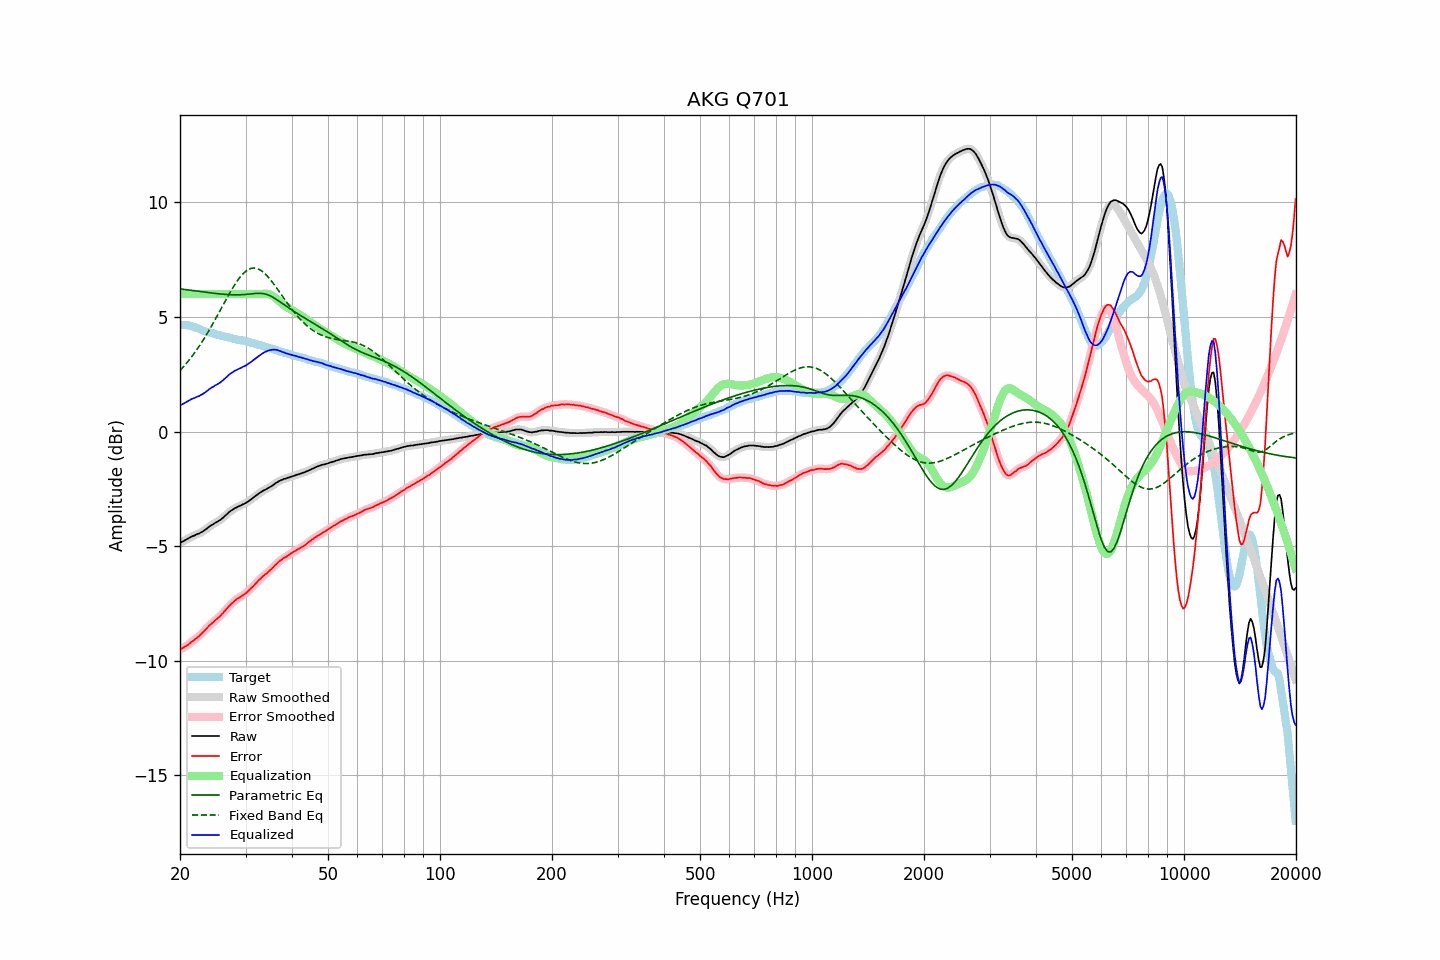

Data behind this chart, as committed beside it:
frequency, raw, error, smoothed, error_smoothed, equalization, parametric_eq, fixed_band_eq, equalized_raw, equalized_smoothed, target
20.00, -4.86, -9.52, -4.86, -9.52, 6.00, 6.22, 2.66, 1.14, 1.14, 4.66
20.20, -4.82, -9.47, -4.83, -9.48, 6.00, 6.22, 2.74, 1.18, 1.17, 4.65
20.40, -4.79, -9.44, -4.79, -9.44, 6.00, 6.21, 2.81, 1.21, 1.21, 4.65
20.61, -4.75, -9.39, -4.75, -9.40, 6.00, 6.20, 2.89, 1.25, 1.25, 4.64
20.81, -4.71, -9.35, -4.71, -9.35, 6.00, 6.19, 2.98, 1.29, 1.29, 4.64
21.02, -4.67, -9.31, -4.67, -9.30, 6.00, 6.18, 3.06, 1.33, 1.33, 4.64
21.23, -4.63, -9.25, -4.63, -9.25, 6.00, 6.17, 3.15, 1.37, 1.37, 4.62
21.44, -4.59, -9.19, -4.60, -9.20, 6.00, 6.16, 3.24, 1.41, 1.40, 4.60
21.66, -4.56, -9.14, -4.56, -9.14, 6.00, 6.15, 3.33, 1.44, 1.44, 4.58
21.87, -4.54, -9.09, -4.53, -9.08, 6.00, 6.14, 3.43, 1.46, 1.47, 4.55
22.09, -4.50, -9.03, -4.51, -9.03, 6.00, 6.13, 3.53, 1.50, 1.49, 4.53
22.31, -4.47, -8.98, -4.48, -8.98, 6.00, 6.12, 3.63, 1.53, 1.52, 4.51
22.54, -4.45, -8.93, -4.44, -8.92, 6.00, 6.11, 3.73, 1.55, 1.56, 4.48
22.76, -4.40, -8.85, -4.41, -8.85, 6.00, 6.10, 3.84, 1.60, 1.59, 4.45
22.99, -4.37, -8.79, -4.37, -8.78, 6.00, 6.09, 3.94, 1.63, 1.63, 4.42
23.22, -4.32, -8.71, -4.32, -8.71, 6.00, 6.09, 4.06, 1.68, 1.68, 4.39
23.45, -4.27, -8.64, -4.27, -8.64, 6.00, 6.08, 4.17, 1.73, 1.73, 4.36
23.69, -4.22, -8.57, -4.22, -8.56, 6.00, 6.07, 4.29, 1.78, 1.78, 4.34
23.92, -4.16, -8.48, -4.16, -8.49, 6.00, 6.06, 4.40, 1.84, 1.84, 4.32
24.16, -4.11, -8.42, -4.12, -8.43, 6.00, 6.05, 4.53, 1.89, 1.88, 4.31
24.40, -4.07, -8.36, -4.07, -8.36, 6.00, 6.04, 4.65, 1.93, 1.93, 4.29
24.65, -4.03, -8.30, -4.03, -8.30, 6.00, 6.03, 4.77, 1.97, 1.97, 4.27
24.89, -3.98, -8.23, -3.99, -8.24, 6.00, 6.03, 4.90, 2.02, 2.01, 4.25
25.14, -3.95, -8.18, -3.95, -8.18, 6.00, 6.02, 5.03, 2.05, 2.05, 4.23
25.39, -3.90, -8.11, -3.90, -8.12, 6.00, 6.01, 5.16, 2.10, 2.10, 4.21
25.65, -3.86, -8.06, -3.86, -8.05, 6.00, 6.00, 5.29, 2.14, 2.14, 4.20
25.91, -3.80, -7.97, -3.80, -7.98, 6.00, 6.00, 5.41, 2.20, 2.20, 4.17
26.16, -3.75, -7.91, -3.75, -7.90, 6.00, 5.99, 5.54, 2.25, 2.25, 4.16
26.43, -3.68, -7.82, -3.68, -7.82, 6.00, 5.99, 5.67, 2.32, 2.32, 4.14
26.69, -3.62, -7.75, -3.62, -7.74, 6.00, 5.98, 5.80, 2.38, 2.38, 4.13
26.96, -3.55, -7.66, -3.55, -7.66, 6.00, 5.98, 5.93, 2.45, 2.45, 4.11
27.23, -3.49, -7.59, -3.50, -7.59, 6.00, 5.97, 6.05, 2.51, 2.50, 4.10
27.50, -3.44, -7.52, -3.44, -7.52, 6.00, 5.97, 6.17, 2.56, 2.56, 4.07
27.77, -3.40, -7.45, -3.40, -7.45, 6.00, 5.97, 6.29, 2.60, 2.60, 4.05
28.05, -3.35, -7.39, -3.36, -7.39, 6.00, 5.97, 6.40, 2.65, 2.64, 4.04
28.33, -3.32, -7.33, -3.32, -7.34, 6.00, 5.96, 6.51, 2.68, 2.68, 4.01
28.62, -3.28, -7.28, -3.28, -7.29, 6.00, 5.97, 6.61, 2.72, 2.72, 4.00
28.90, -3.25, -7.25, -3.25, -7.24, 6.00, 5.97, 6.70, 2.75, 2.75, 4.00
29.19, -3.22, -7.20, -3.22, -7.20, 6.00, 5.97, 6.79, 2.78, 2.78, 3.98
29.48, -3.18, -7.16, -3.19, -7.16, 6.00, 5.97, 6.87, 2.82, 2.81, 3.98
29.78, -3.15, -7.11, -3.15, -7.11, 6.00, 5.98, 6.94, 2.85, 2.85, 3.96
30.08, -3.11, -7.06, -3.11, -7.06, 6.00, 5.98, 7.00, 2.89, 2.89, 3.94
30.38, -3.07, -7.00, -3.07, -6.99, 6.00, 5.99, 7.05, 2.93, 2.93, 3.92
30.68, -3.02, -6.92, -3.02, -6.93, 6.00, 6.00, 7.08, 2.98, 2.98, 3.90
30.99, -2.97, -6.85, -2.97, -6.86, 6.00, 6.01, 7.12, 3.03, 3.03, 3.88
31.30, -2.92, -6.79, -2.92, -6.79, 6.00, 6.01, 7.13, 3.08, 3.08, 3.87
31.61, -2.86, -6.72, -2.87, -6.72, 6.00, 6.02, 7.14, 3.14, 3.13, 3.86
31.93, -2.81, -6.64, -2.81, -6.64, 6.00, 6.03, 7.13, 3.19, 3.19, 3.83
32.24, -2.76, -6.57, -2.76, -6.57, 6.00, 6.03, 7.11, 3.24, 3.24, 3.80
32.57, -2.70, -6.49, -2.71, -6.49, 6.00, 6.03, 7.08, 3.30, 3.29, 3.78
32.89, -2.66, -6.43, -2.66, -6.42, 6.00, 6.03, 7.05, 3.34, 3.34, 3.77
33.22, -2.61, -6.35, -2.61, -6.36, 6.01, 6.03, 7.00, 3.39, 3.39, 3.74
33.55, -2.57, -6.30, -2.58, -6.30, 6.01, 6.02, 6.94, 3.44, 3.44, 3.73
33.89, -2.54, -6.24, -2.54, -6.24, 6.01, 6.00, 6.88, 3.47, 3.48, 3.70
34.23, -2.50, -6.19, -2.50, -6.18, 6.01, 5.98, 6.81, 3.51, 3.51, 3.68
34.57, -2.46, -6.11, -2.46, -6.12, 6.00, 5.96, 6.73, 3.54, 3.53, 3.65
34.92, -2.42, -6.05, -2.42, -6.06, 5.98, 5.93, 6.65, 3.55, 3.55, 3.63
35.27, -2.38, -6.00, -2.38, -5.99, 5.94, 5.89, 6.56, 3.56, 3.57, 3.62
35.62, -2.33, -5.93, -2.33, -5.92, 5.90, 5.85, 6.47, 3.57, 3.57, 3.60
35.97, -2.28, -5.84, -2.28, -5.85, 5.85, 5.81, 6.37, 3.57, 3.57, 3.56
... 635 more rows
